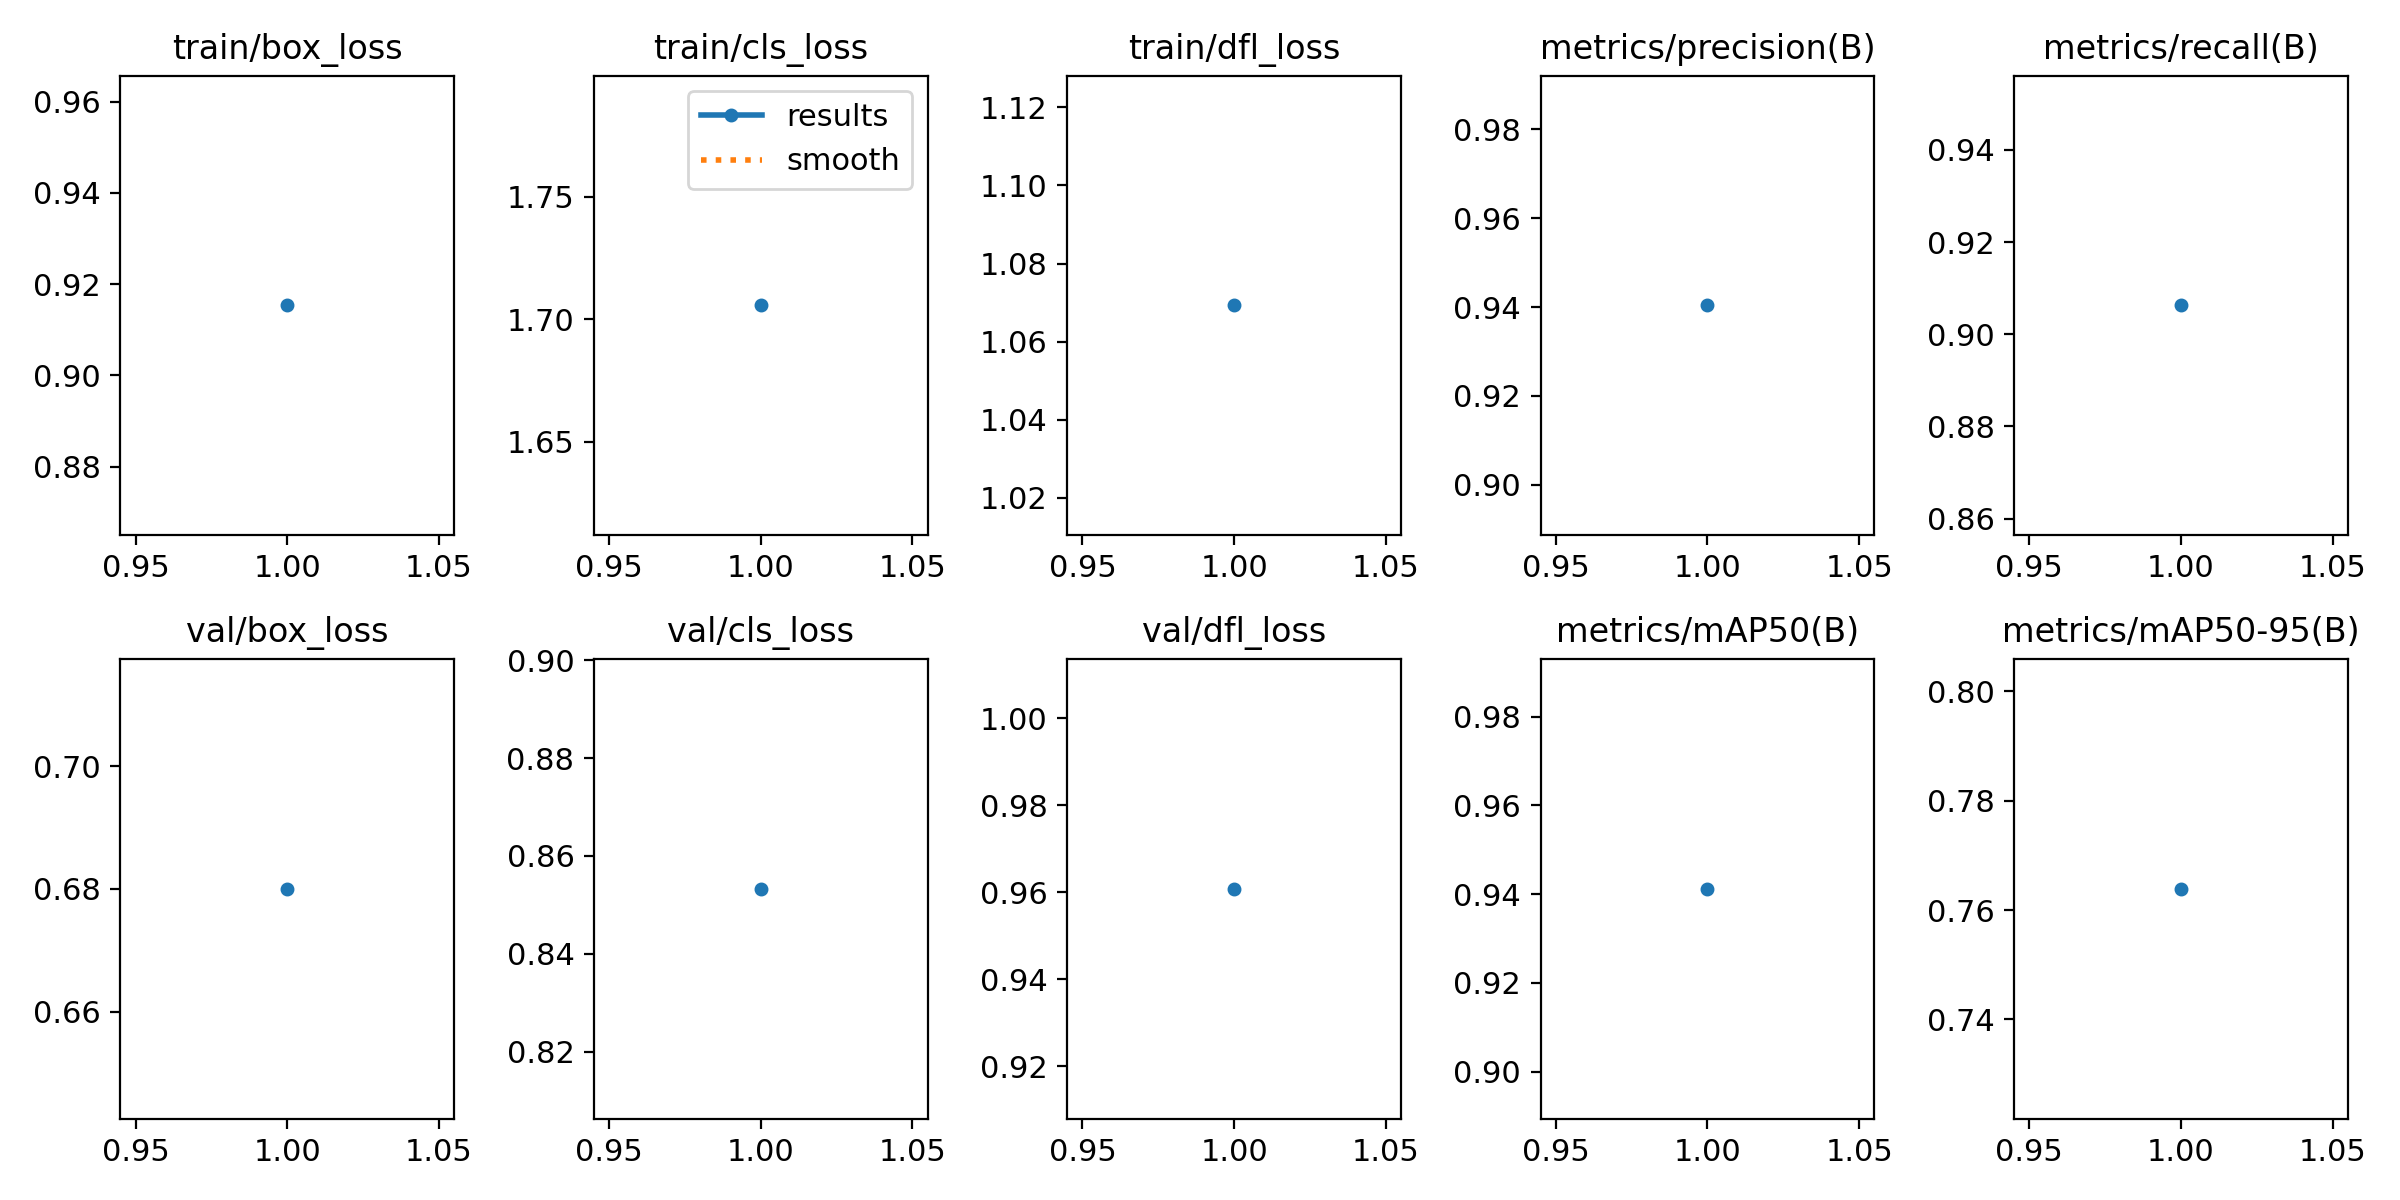

Values plotted in this chart, from the file beside it:
epoch, train/box_loss, train/cls_loss, train/dfl_loss, metrics/precision(B), metrics/recall(B), metrics/mAP50(B), metrics/mAP50-95(B), val/box_loss, val/cls_loss, val/dfl_loss, lr/pg0, lr/pg1, lr/pg2
1, 0.9153, 1.706, 1.069, 0.9404, 0.9063, 0.9412, 0.7639, 0.68, 0.8533, 0.9608, 5.2967e-05, 5.2967e-05, 5.2967e-05
